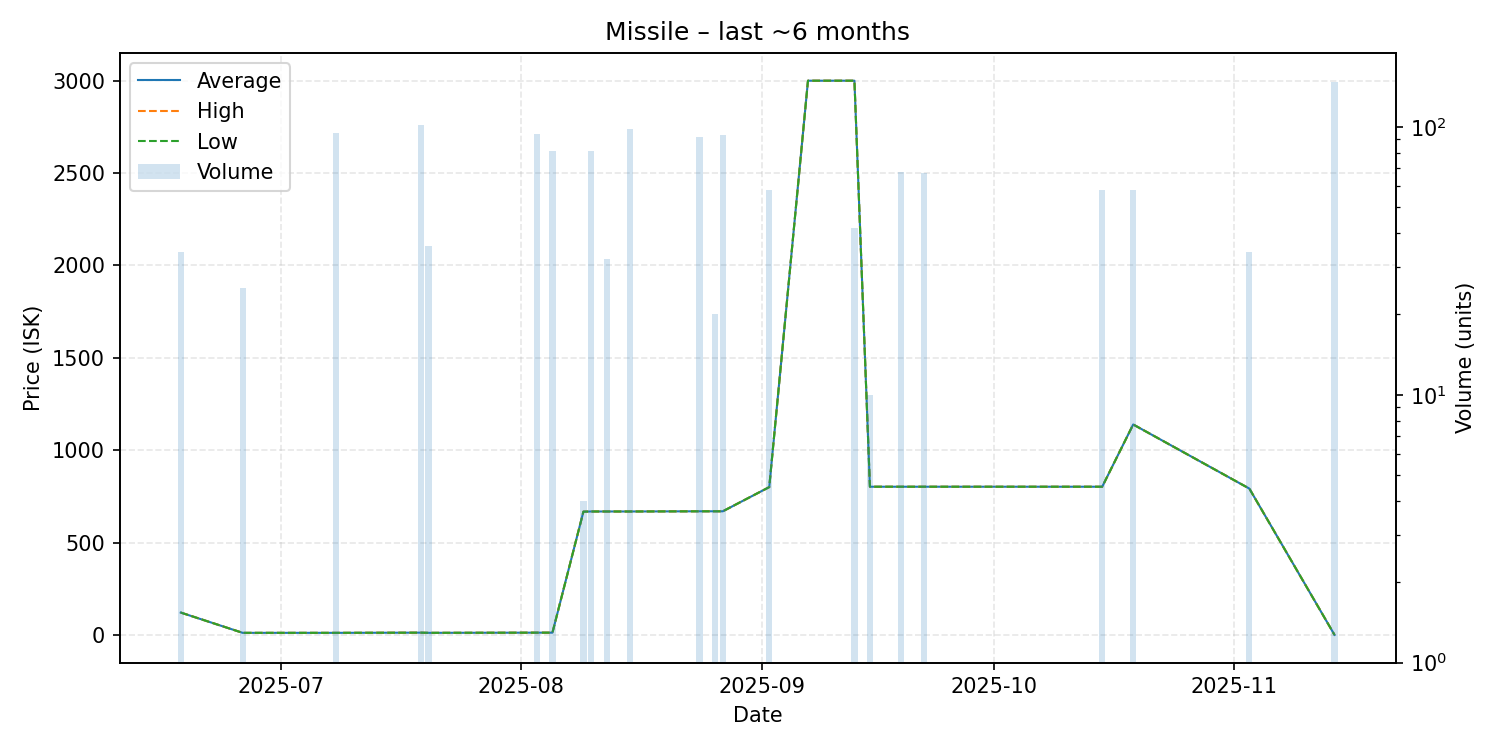

The data file committed next to this chart (first rows):
date, average, highest, lowest, order_count, volume
2025-06-18, 120.8, 120.8, 120.8, 1, 34
2025-06-26, 11.0, 11.0, 11.0, 1, 25
2025-07-08, 11.0, 11.0, 11.0, 1, 95
2025-07-19, 12.0, 12.0, 12.0, 2, 102
2025-07-20, 11.01, 11.01, 11.01, 1, 36
2025-08-03, 12.0, 12.0, 12.0, 1, 94
2025-08-05, 12.0, 12.0, 12.0, 1, 81
2025-08-09, 667.0, 667.0, 667.0, 1, 4
2025-08-10, 668.0, 668.0, 668.0, 1, 81
2025-08-12, 668.0, 668.0, 668.0, 1, 32
2025-08-15, 668.0, 668.0, 668.0, 1, 98
2025-08-24, 669.0, 669.0, 669.0, 1, 92
2025-08-26, 669.0, 669.0, 669.0, 1, 20
2025-08-27, 669.0, 669.0, 669.0, 1, 93
2025-09-02, 800.0, 800.0, 800.0, 1, 58
2025-09-07, 3000, 3000, 3000, 1, 1
2025-09-13, 3000, 3000, 3000, 1, 42
2025-09-15, 802.0, 802.0, 802.0, 1, 10
2025-09-19, 802.0, 802.0, 802.0, 1, 68
2025-09-22, 802.0, 802.0, 802.0, 1, 67
2025-10-15, 802.0, 802.0, 802.0, 1, 58
2025-10-19, 1139, 1139, 1139, 1, 58
2025-11-03, 792.0, 792.0, 792.0, 1, 34
2025-11-14, 0.01, 0.01, 0.01, 2, 147
